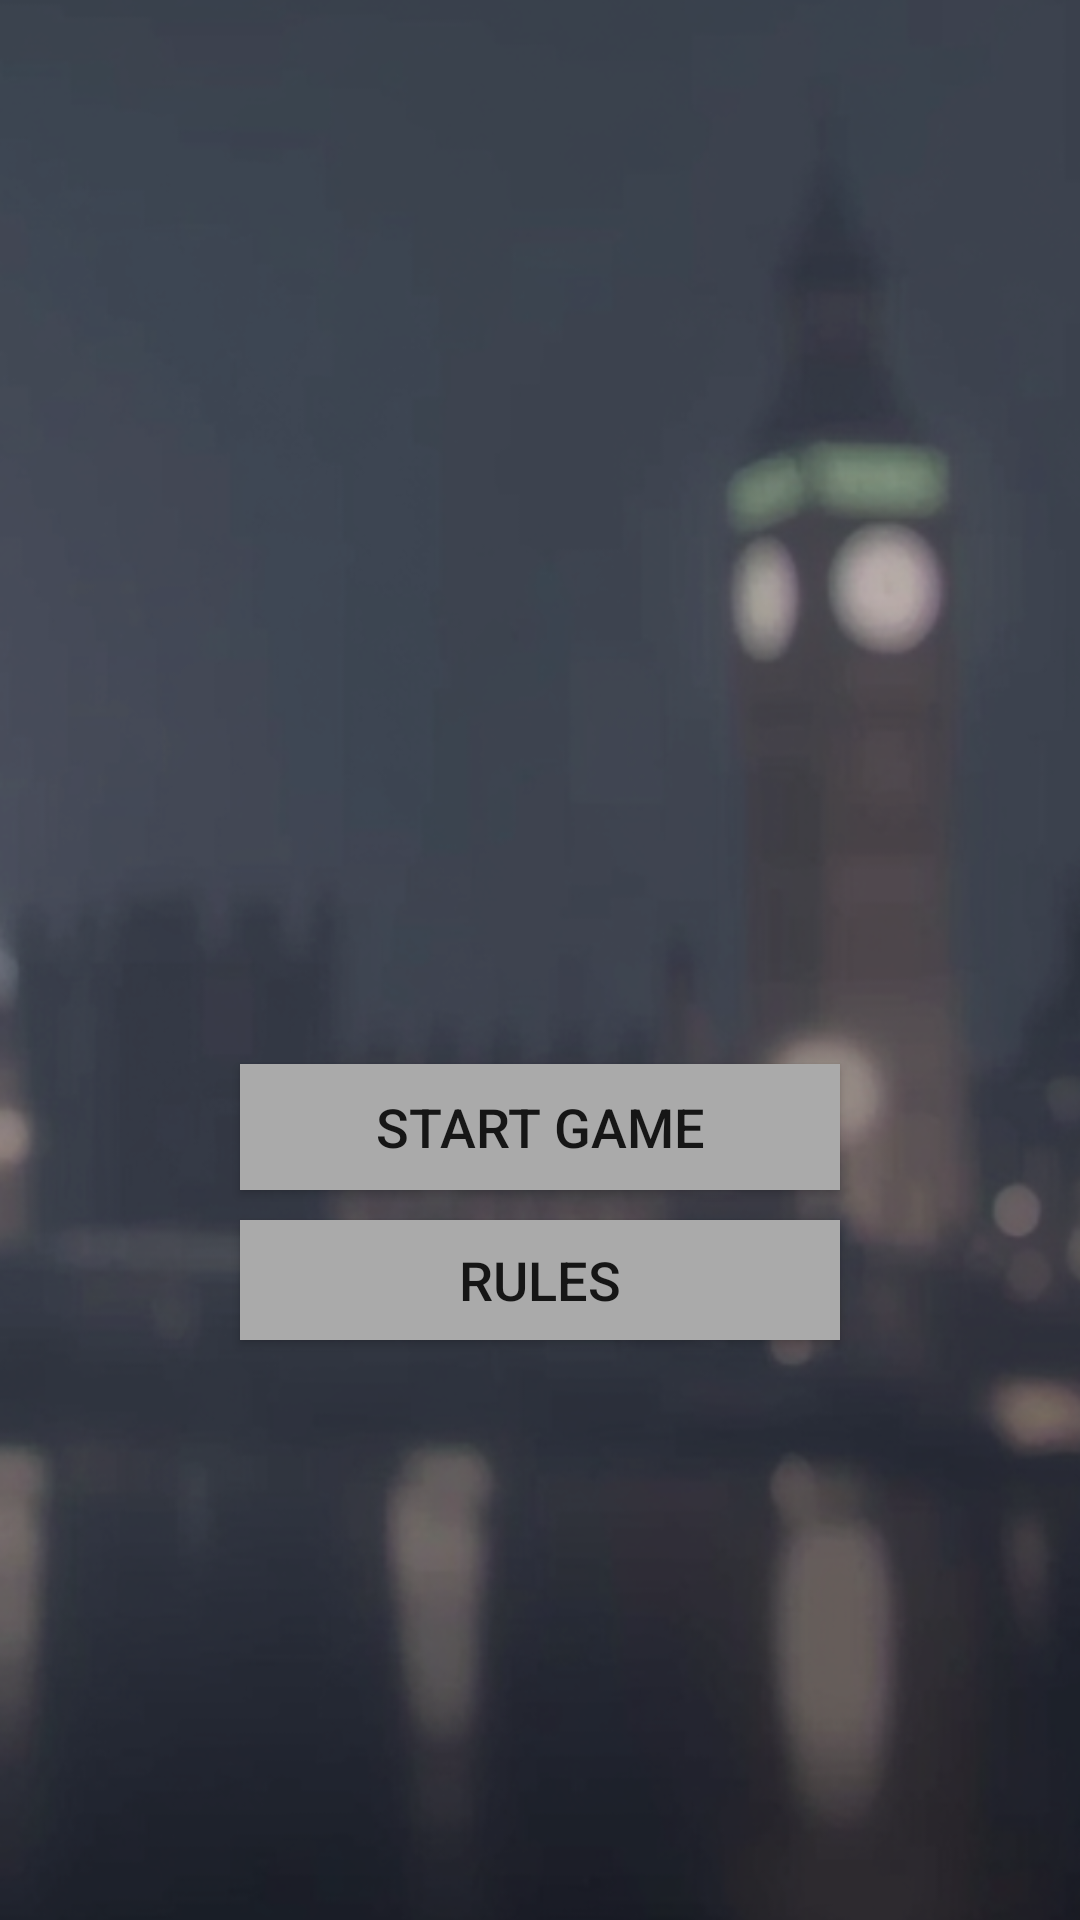

This screen was rendered from an Android layout file. Write that file and the resources it references.
<!-- AndroidManifest.xml: activity theme Theme.ScotlandYard -->
<!-- res/layout/activity_main.xml -->
<?xml version="1.0" encoding="utf-8"?>
<androidx.constraintlayout.widget.ConstraintLayout xmlns:android="http://schemas.android.com/apk/res/android"
    xmlns:app="http://schemas.android.com/apk/res-auto"
    xmlns:tools="http://schemas.android.com/tools"
    android:layout_width="match_parent"
    android:layout_height="match_parent"
    android:background="@drawable/background_port"
    tools:context=".MainActivity">

    <androidx.constraintlayout.widget.Guideline
        android:id="@+id/guideline_middle"
        android:layout_width="wrap_content"
        android:layout_height="wrap_content"
        android:orientation="horizontal"
        app:layout_constraintGuide_percent="0.62"/>

    <Button
        android:id="@+id/playbtn"
        android:layout_width="200dp"
        android:layout_height="42dp"
        android:background="@android:color/darker_gray"
        android:text="Start Game"
        android:textSize="18sp"
        app:layout_constraintBottom_toBottomOf="parent"
        app:layout_constraintEnd_toEndOf="parent"
        app:layout_constraintHorizontal_bias="0.5"
        app:layout_constraintStart_toStartOf="parent"
        app:layout_constraintBottom_toTopOf="@+id/guideline_middle" />

    <Button
        android:id="@+id/rulesbtn"
        android:layout_width="200dp"
        android:layout_height="40dp"
        android:layout_marginTop="10dp"
        android:background="@android:color/darker_gray"
        android:text="Rules"
        android:textSize="18sp"
        app:layout_constraintBottom_toBottomOf="parent"
        app:layout_constraintEnd_toEndOf="parent"
        app:layout_constraintHorizontal_bias="0.5"
        app:layout_constraintStart_toStartOf="parent"
        app:layout_constraintTop_toBottomOf="@+id/guideline_middle"
        app:layout_constraintVertical_bias="0.0" />

</androidx.constraintlayout.widget.ConstraintLayout>
<!-- resources referenced by this layout -->
<resources>
  <!-- drawable background_port: png bitmap (drawable-hdpi, 292423 bytes) -->
  <style name="Theme.ScotlandYard" parent="android:Theme.Material.Light.NoActionBar" />
</resources>
